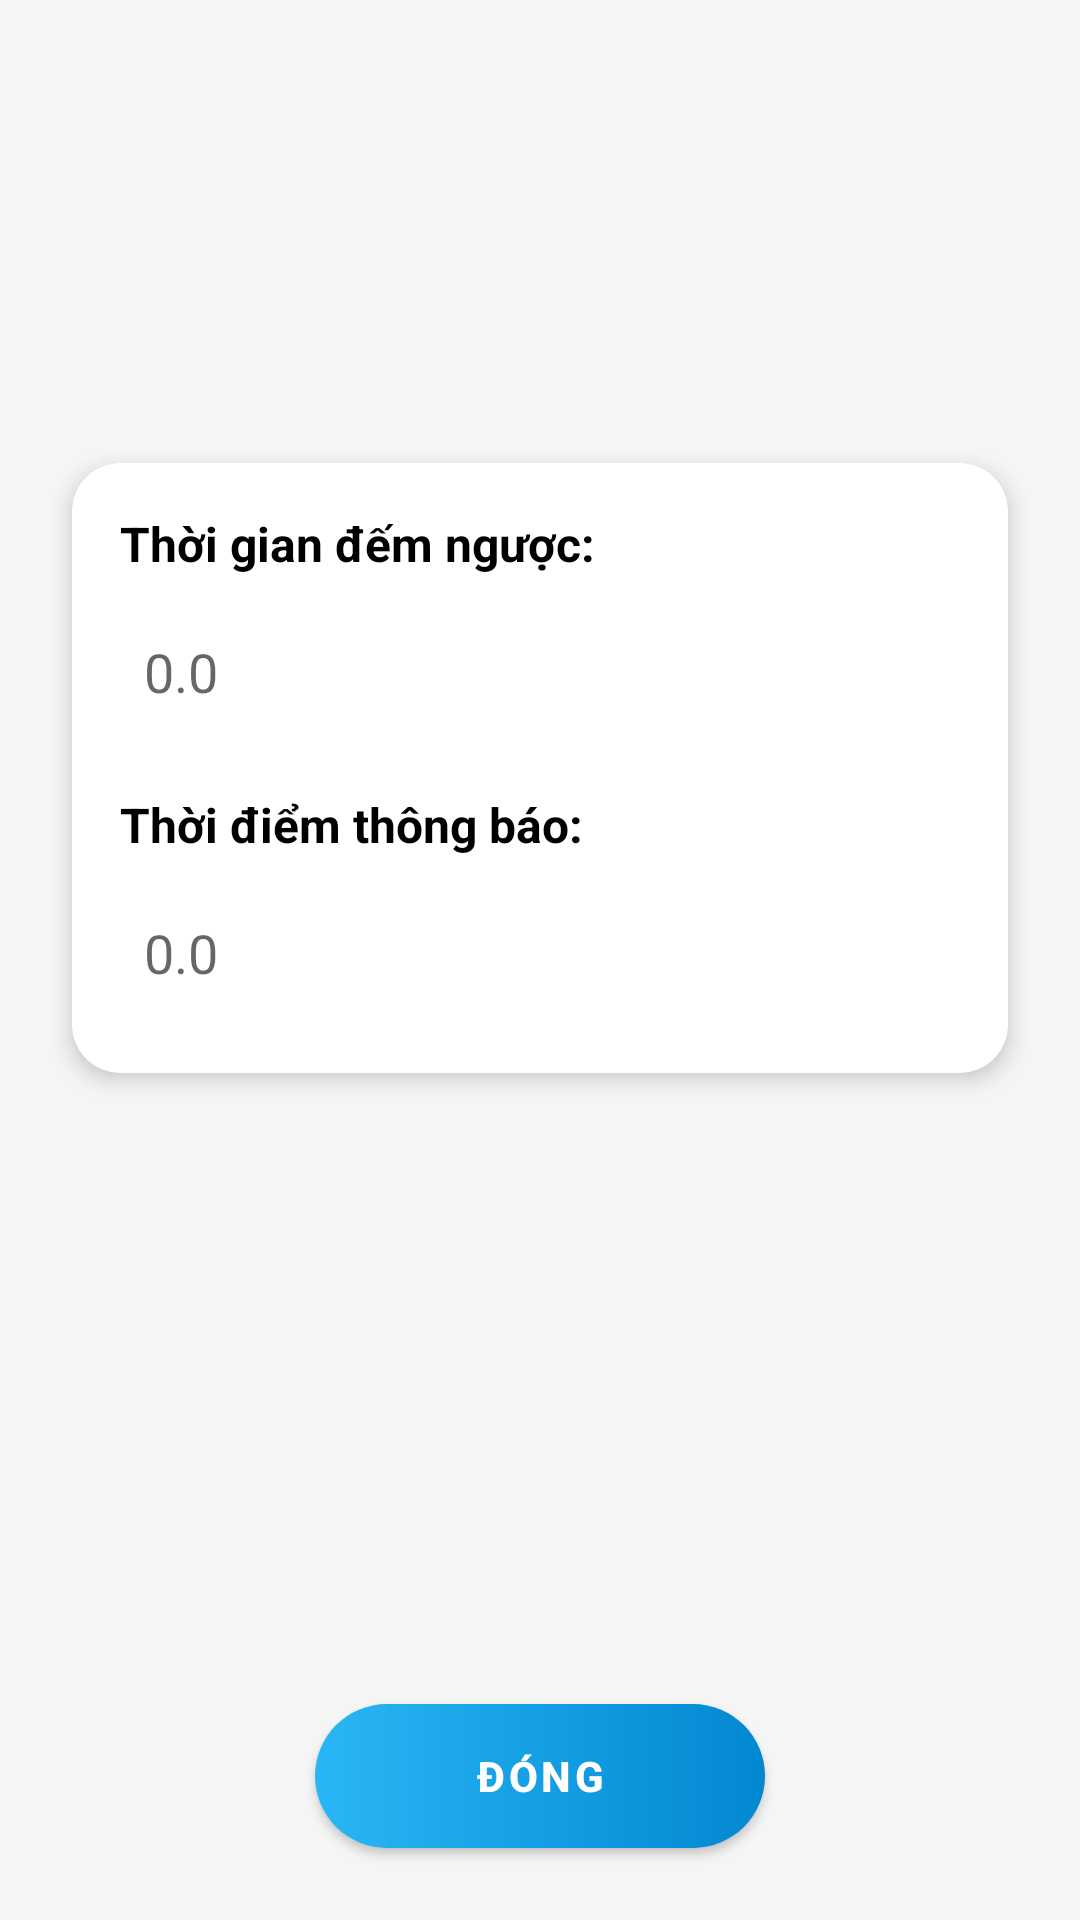

Produce the Android XML layout that renders to this screen, including the resource entries it uses.
<!-- AndroidManifest.xml: application theme AppTheme -->
<!-- res/layout/activity_settings.xml -->
<?xml version="1.0" encoding="utf-8"?>
<androidx.constraintlayout.widget.ConstraintLayout
    xmlns:android="http://schemas.android.com/apk/res/android"
    xmlns:app="http://schemas.android.com/apk/res-auto"
    xmlns:tools="http://schemas.android.com/tools"
    android:layout_width="match_parent"
    android:layout_height="match_parent"
    android:background="#F5F5F5"
    tools:context=".SettingsActivity"
    tools:theme="@style/AppTheme">

    <androidx.cardview.widget.CardView
        android:id="@+id/cardContainer"
        android:layout_width="0dp"
        android:layout_height="wrap_content"
        android:layout_marginStart="24dp"
        android:layout_marginEnd="24dp"
        android:layout_marginTop="24dp"
        android:layout_marginBottom="80dp"
        app:cardCornerRadius="16dp"
        app:cardElevation="4dp"
        app:layout_constraintTop_toTopOf="parent"
        app:layout_constraintStart_toStartOf="parent"
        app:layout_constraintEnd_toEndOf="parent"
        app:layout_constraintBottom_toTopOf="@+id/btnClose">

        <androidx.constraintlayout.widget.ConstraintLayout
            android:layout_width="match_parent"
            android:layout_height="wrap_content"
            android:padding="16dp">

            <TextView
                android:id="@+id/tvCountdownLabel"
                android:layout_width="0dp"
                android:layout_height="wrap_content"
                android:text="Thời gian đếm ngược:"
                android:textStyle="bold"
                android:textColor="#000"
                android:textSize="16sp"
                app:layout_constraintTop_toTopOf="parent"
                app:layout_constraintStart_toStartOf="parent"
                app:layout_constraintEnd_toEndOf="parent"/>

            <EditText
                android:id="@+id/etCountdownTime"
                android:layout_width="0dp"
                android:layout_height="48dp"
                android:layout_marginTop="8dp"
                android:background="@drawable/edittext_border"
                android:gravity="center_vertical"
                android:paddingStart="8dp"
                android:paddingEnd="8dp"
                android:inputType="numberDecimal"
                android:digits="0123456789."
                android:hint="0.0"
                app:layout_constraintTop_toBottomOf="@id/tvCountdownLabel"
                app:layout_constraintStart_toStartOf="parent"
                app:layout_constraintEnd_toEndOf="parent"/>

            <TextView
                android:id="@+id/tvNotificationLabel"
                android:layout_width="0dp"
                android:layout_height="wrap_content"
                android:layout_marginTop="16dp"
                android:text="Thời điểm thông báo:"
                android:textStyle="bold"
                android:textColor="#000"
                android:textSize="16sp"
                app:layout_constraintTop_toBottomOf="@id/etCountdownTime"
                app:layout_constraintStart_toStartOf="parent"
                app:layout_constraintEnd_toEndOf="parent"/>

            <EditText
                android:id="@+id/etNotificationTime"
                android:layout_width="0dp"
                android:layout_height="48dp"
                android:layout_marginTop="8dp"
                android:background="@drawable/edittext_border"
                android:gravity="center_vertical"
                android:paddingStart="8dp"
                android:paddingEnd="8dp"
                android:inputType="numberDecimal"
                android:digits="0123456789."
                android:hint="0.0"
                app:layout_constraintTop_toBottomOf="@id/tvNotificationLabel"
                app:layout_constraintStart_toStartOf="parent"
                app:layout_constraintEnd_toEndOf="parent"/>

        </androidx.constraintlayout.widget.ConstraintLayout>
    </androidx.cardview.widget.CardView>

    <com.google.android.material.button.MaterialButton
        android:id="@+id/btnClose"
        android:layout_width="150dp"
        android:layout_height="48dp"
        android:layout_marginBottom="24dp"
        android:text="Đóng"
        android:textStyle="bold"
        android:textColor="#FFFFFF"
        android:background="@drawable/gradient_button_background"
        app:backgroundTint="@null"
        app:layout_constraintBottom_toBottomOf="parent"
        app:layout_constraintStart_toStartOf="parent"
        app:layout_constraintEnd_toEndOf="parent" />

</androidx.constraintlayout.widget.ConstraintLayout>
<!-- resources referenced by this layout -->
<resources>
  <!-- drawable gradient_button_background (drawable) -->
  <shape xmlns:android="http://schemas.android.com/apk/res/android"
      android:shape="rectangle">
      <corners android:radius="50dp" />
      <gradient
          android:startColor="#29B6F6"
          android:endColor="#0288D1"
          android:angle="0" />
  </shape>
  <style name="AppTheme" parent="Theme.MaterialComponents.Light.NoActionBar">
          
  
          <item name="colorOnPrimary">@android:color/white</item>
  
          <item name="colorOnSecondary">@android:color/white</item>
      </style>
</resources>
